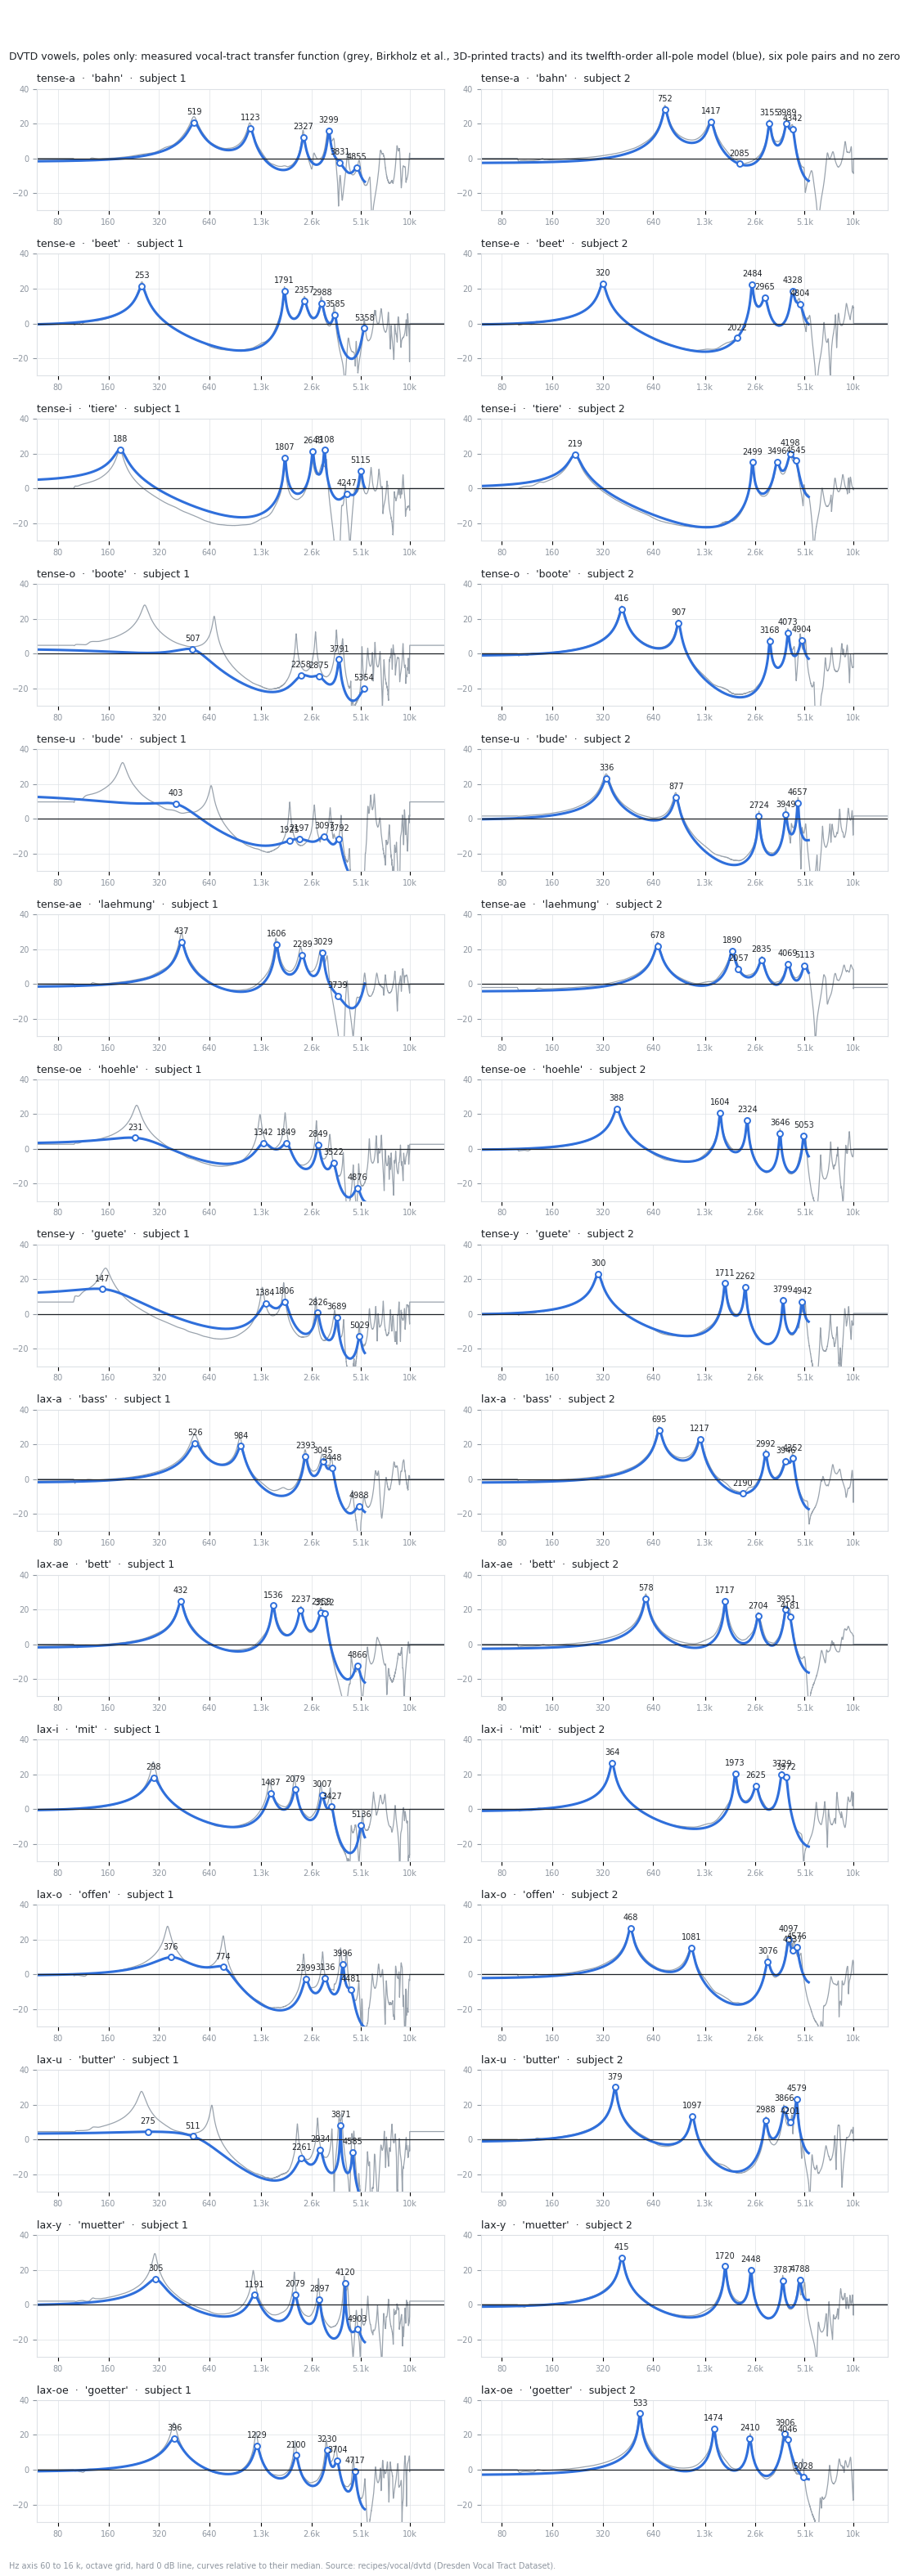

Generate this figure with Python:
import glob, os, re
import numpy as np
import matplotlib
matplotlib.use("Agg")
import matplotlib.pyplot as plt

ROOT = os.path.join(os.path.dirname(os.path.abspath(__file__)), "..", "..", "recipes", "vocal", "dvtd")
FS = 11025.0
ORDER = 12
INK = "#1d2126"; MUTE = "#8d959f"; GRIDC = "#dde1e6"; BLUE = "#2F6FDB"; GREY = "#9aa3ad"
VOWELS = ["tense-a", "tense-e", "tense-i", "tense-o", "tense-u", "tense-ae", "tense-oe", "tense-y",
          "lax-a", "lax-ae", "lax-i", "lax-o", "lax-u", "lax-y", "lax-oe"]


def load(path):
    d = np.loadtxt(path, skiprows=1)
    return d[:, 0], d[:, 1]


def lpc_from_power(hz, mag, order):
    grid = np.arange(0, FS / 2, FS / 16384)
    power = np.interp(grid, hz, mag, left=mag[0], right=mag[-1]) ** 2
    full = np.concatenate([power, power[-2:0:-1]])
    r = np.fft.ifft(full).real[:order + 1]
    r[0] *= 1 + 1e-6
    a = np.zeros(order + 1); a[0] = 1; e = r[0]
    for i in range(1, order + 1):
        k = -(r[i] + np.dot(a[1:i], r[i - 1:0:-1])) / e
        an = a.copy(); an[1:i] = a[1:i] + k * a[i - 1:0:-1]; an[i] = k; a = an; e *= 1 - k * k
    return a, np.sqrt(max(e, 1e-12))


def env_db(a, g, hz):
    hz = np.asarray(hz, dtype=float)[:, None]
    return 20 * np.log10(g / np.abs(np.sum(a * np.exp(-1j * 2 * np.pi * hz / FS * np.arange(len(a))), axis=1)))


def resonances(a, g, count, grid):
    e = env_db(a, g, grid); med = np.median(e)
    roots = np.roots(a); roots = roots[(roots.imag > 0) & (np.abs(roots) < 1)]
    out = []
    for z in roots:
        f = np.angle(z) * FS / (2 * np.pi); bw = -np.log(np.abs(z)) * FS / np.pi
        if f < 30 or f > 0.45 * FS or bw > f:
            continue
        out.append((env_db(a, g, [f])[0] - med, f, bw))
    out.sort(reverse=True)
    out = [t for t in out if t[0] >= 3.0]
    return sorted(out[:count], key=lambda t: t[1])


def section_db(fp, bwp, fz, bwz, hz):
    w = 2 * np.pi * hz / FS
    rp = np.exp(-np.pi * bwp / FS); tp = 2 * np.pi * fp / FS
    rz = np.exp(-np.pi * bwz / FS); tz = 2 * np.pi * fz / FS
    num = np.abs(1 - 2 * rz * np.cos(tz) * np.exp(-1j * w) + rz * rz * np.exp(-2j * w))
    den = np.abs(1 - 2 * rp * np.cos(tp) * np.exp(-1j * w) + rp * rp * np.exp(-2j * w))
    dc = (1 - 2 * rp * np.cos(tp) + rp * rp) / (1 - 2 * rz * np.cos(tz) + rz * rz)
    return 20 * np.log10(num / den * abs(dc))


def six_peq(res, hz):
    total = np.zeros_like(hz)
    for p, fp, bwp in res:
        bwp = max(1.0, min(bwp, fp / 10.0))
        gain = min(40.0, max(3.0, p))
        total += section_db(fp, bwp, fp, bwp * 10 ** (gain / 20), hz)
    return total


files = {}
for path in glob.glob(os.path.join(ROOT, "subject-*", "*", "*-vvtf-measured.txt")):
    name = os.path.basename(os.path.dirname(path))
    m = re.match(r"(s\d)-\d+-([a-z]+)-((?:tense|lax)-[a-z]+)$", name)
    if m:
        files[(m.group(1), m.group(3))] = (m.group(2), path)

grid = np.geomspace(60, 0.49 * FS, 500)
subjects = ["s1", "s2"]
fig, axes = plt.subplots(len(VOWELS), len(subjects), figsize=(11, 2.1 * len(VOWELS)), dpi=100)
fig.patch.set_facecolor("white")
report = []
for row, vowel in enumerate(VOWELS):
    for col, subject in enumerate(subjects):
        ax = axes[row, col]
        key = (subject, vowel)
        if key not in files:
            ax.set_visible(False); continue
        word, path = files[key]
        hz, mag = load(path)
        meas = 20 * np.log10(np.maximum(mag, 1e-6)); meas -= np.median(meas[(hz > 60) & (hz < 16000)])
        a, g = lpc_from_power(hz, mag, ORDER)
        body = env_db(a, g, grid); body -= np.median(body)
        roots = np.roots(a); roots = roots[(roots.imag > 0) & (np.abs(roots) < 1)]
        poles = sorted((np.angle(z) * FS / (2 * np.pi), -np.log(np.abs(z)) * FS / np.pi) for z in roots)
        keep = (hz > 60) & (hz < 16000)
        ax.plot(hz[keep], meas[keep], color=GREY, lw=0.9)
        ax.plot(grid, body, color=BLUE, lw=2.2)
        res = []
        for fp, bwp in poles:
            if fp < 60 or fp > 0.49 * FS:
                continue
            level = float(np.interp(fp, grid, body))
            ax.plot(fp, level, "o", ms=5, mfc="white", mec=BLUE, mew=1.4)
            ax.annotate(f"{fp:.0f}", (fp, level), textcoords="offset points", xytext=(0, 7), ha="center", fontsize=7, color=INK)
            res.append((level, fp, bwp))
        ax.set_xscale("log"); ax.set_xlim(60, 16000); ax.set_ylim(-30, 40)
        ax.axhline(0, color=INK, lw=0.9)
        ax.set_xticks([80, 160, 320, 640, 1300, 2600, 5100, 10000])
        ax.set_xticklabels(["80", "160", "320", "640", "1.3k", "2.6k", "5.1k", "10k"], fontsize=7, color=MUTE)
        ax.set_yticks([-20, 0, 20, 40]); ax.tick_params(axis="y", labelsize=7, colors=MUTE)
        ax.grid(True, color=GRIDC, lw=0.5); ax.minorticks_off()
        for s in ax.spines.values():
            s.set_color(GRIDC)
        ax.set_title(f"{vowel}  ·  '{word}'  ·  subject {subject[1]}", fontsize=9, color=INK, loc="left")
        report.append((vowel, subject, word, [(round(f), round(bw), round(p, 1)) for p, f, bw in res]))
fig.suptitle("DVTD vowels, poles only: measured vocal-tract transfer function (grey, Birkholz et al., 3D-printed tracts) and its twelfth-order all-pole model (blue), "
             "six pole pairs and no zeros at 11,025 Hz, E-mu's Env for speech. Dots = the poles (Hz), heights read off the model.", fontsize=9, color=INK, x=0.01, ha="left")
fig.text(0.01, 0.003, "Hz axis 60 to 16 k, octave grid, hard 0 dB line, curves relative to their median. Source: recipes/vocal/dvtd (Dresden Vocal Tract Dataset).", fontsize=7, color=MUTE)
fig.tight_layout(rect=(0, 0.01, 1, 0.985))
out = os.path.join(os.path.dirname(os.path.abspath(__file__)), "dvtd_vowel_poles.png")
fig.savefig(out, facecolor="white")
with open(os.path.join(os.path.dirname(os.path.abspath(__file__)), "dvtd_vowel_poles.txt"), "w", encoding="utf-8") as fh:
    for vowel, subject, word, rows in report:
        fh.write(f"{vowel:<9} {subject} {word:<9} " + "  ".join(f"{f}/{bw}({p:+})" for f, bw, p in rows) + "\n")
print(out)
